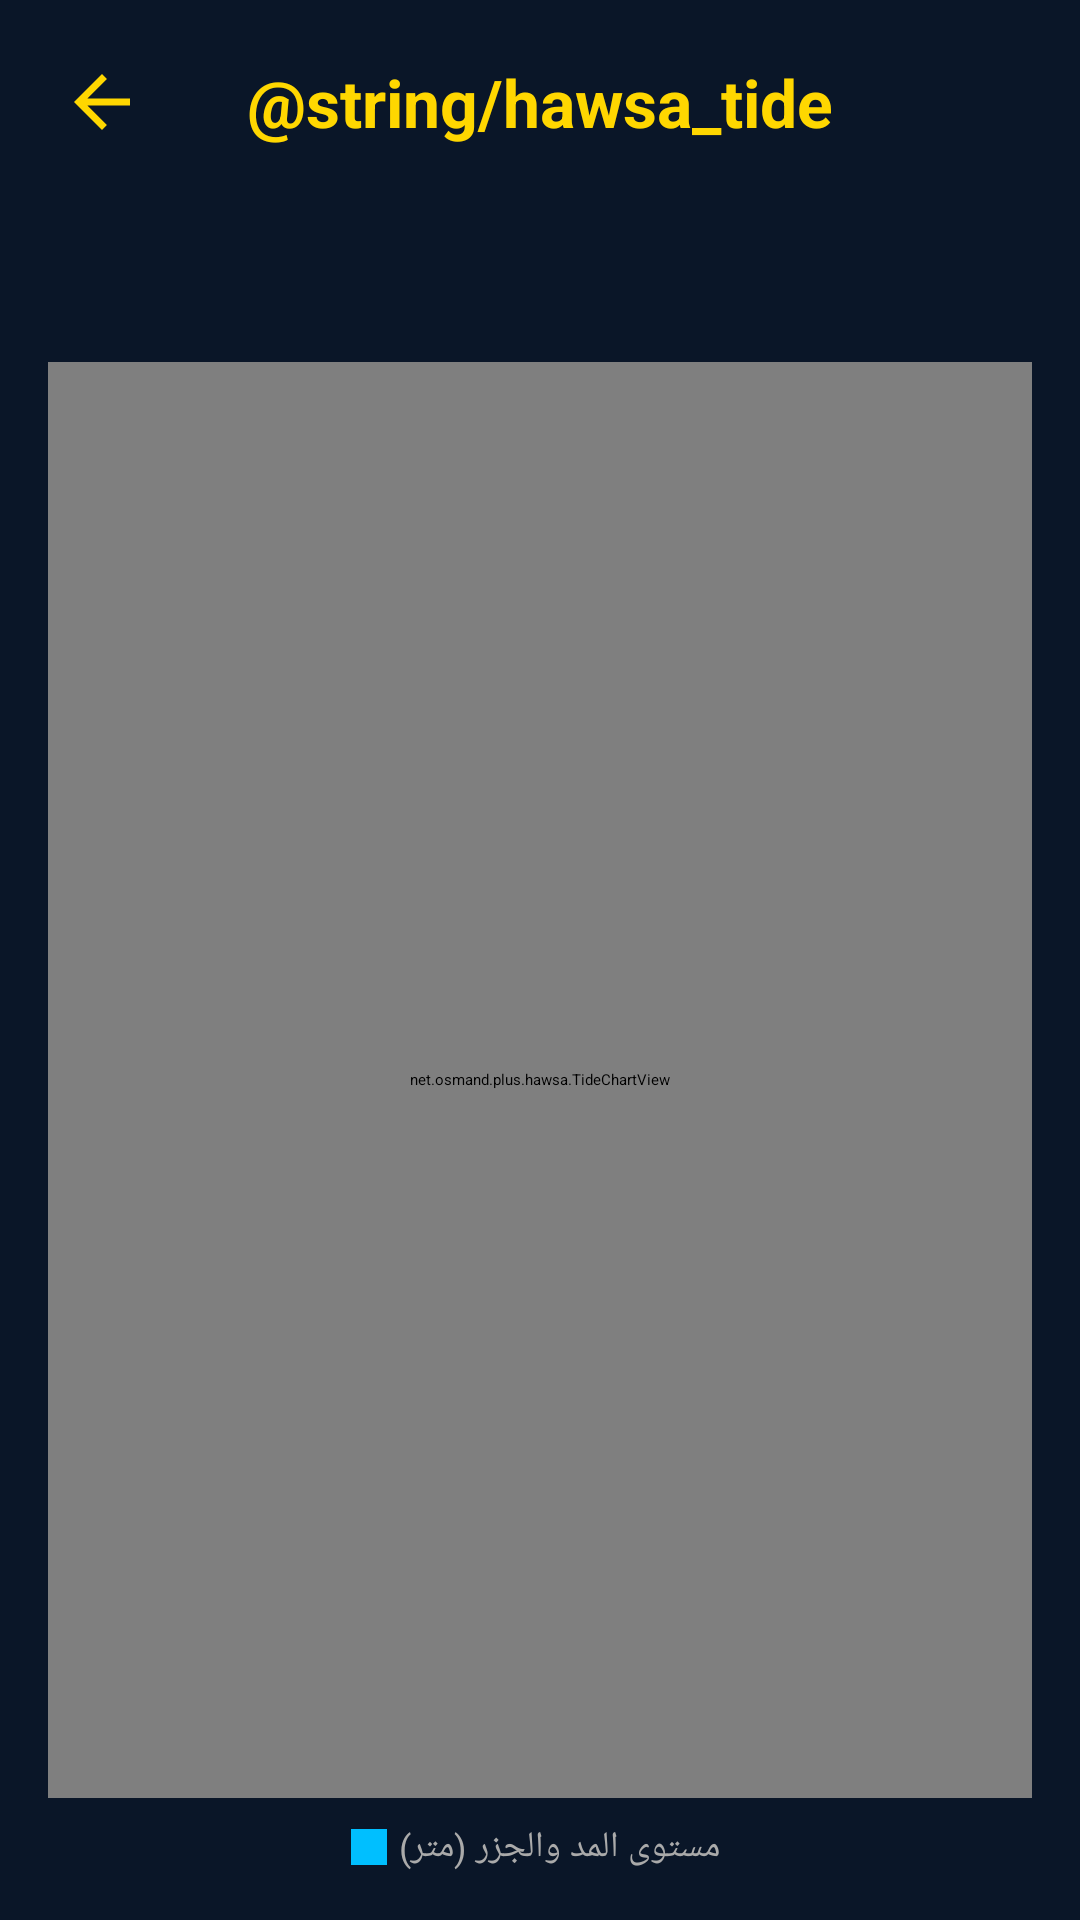

Reconstruct the res/layout file that produces this screen, plus the resources it refers to.
<!-- AndroidManifest.xml: activity theme Theme.HawsaMain -->
<!-- res/layout/activity_tide.xml -->
<?xml version="1.0" encoding="utf-8"?>
<LinearLayout xmlns:android="http://schemas.android.com/apk/res/android"
    xmlns:app="http://schemas.android.com/apk/res-auto"
    android:layout_width="match_parent"
    android:layout_height="match_parent"
    android:orientation="vertical"
    android:background="#0A1628"
    android:padding="16dp">

    
    <LinearLayout
        android:layout_width="match_parent"
        android:layout_height="wrap_content"
        android:orientation="horizontal"
        android:gravity="center_vertical"
        android:layout_marginBottom="8dp">

        <ImageView
            android:id="@+id/btn_tide_back"
            android:layout_width="36dp"
            android:layout_height="36dp"
            android:src="@drawable/ic_arrow_back"
            android:contentDescription="Back"
            android:padding="4dp"
            app:tint="#FFD700" />

        <TextView
            android:layout_width="0dp"
            android:layout_height="wrap_content"
            android:layout_weight="1"
            android:text="@string/hawsa_tide"
            android:textSize="22sp"
            android:textColor="#FFD700"
            android:textStyle="bold"
            android:gravity="center" />

        <View
            android:layout_width="36dp"
            android:layout_height="36dp" />
    </LinearLayout>

    
    <TextView
        android:id="@+id/tv_tide_date"
        android:layout_width="match_parent"
        android:layout_height="wrap_content"
        android:textSize="14sp"
        android:textColor="#AAAAAA"
        android:gravity="center"
        android:layout_marginBottom="8dp" />

    
    <TextView
        android:id="@+id/tv_next_tide"
        android:layout_width="match_parent"
        android:layout_height="wrap_content"
        android:textSize="16sp"
        android:textColor="#00BFFF"
        android:gravity="center"
        android:textStyle="bold"
        android:layout_marginBottom="12dp" />

    
    <net.osmand.plus.hawsa.TideChartView
        android:id="@+id/tide_chart"
        android:layout_width="match_parent"
        android:layout_height="0dp"
        android:layout_weight="1" />

    
    <LinearLayout
        android:layout_width="match_parent"
        android:layout_height="wrap_content"
        android:orientation="horizontal"
        android:gravity="center"
        android:layout_marginTop="8dp">

        <View
            android:layout_width="12dp"
            android:layout_height="12dp"
            android:background="#00BFFF" />

        <TextView
            android:layout_width="wrap_content"
            android:layout_height="wrap_content"
            android:text=" مستوى المد والجزر (متر)"
            android:textSize="12sp"
            android:textColor="#AAAAAA"
            android:layout_marginStart="4dp" />
    </LinearLayout>

</LinearLayout>
<!-- resources referenced by this layout -->
<resources>
  <!-- drawable ic_arrow_back (drawable) -->
  <?xml version="1.0" encoding="utf-8"?>
  <vector xmlns:android="http://schemas.android.com/apk/res/android"
      android:width="24dp"
      android:height="24dp"
      android:viewportWidth="24"
      android:viewportHeight="24">
      <path
          android:fillColor="#FFD700"
          android:pathData="M20,11H7.83l5.59,-5.59L12,4l-8,8 8,8 1.41,-1.41L7.83,13H20v-2z" />
  </vector>
</resources>
